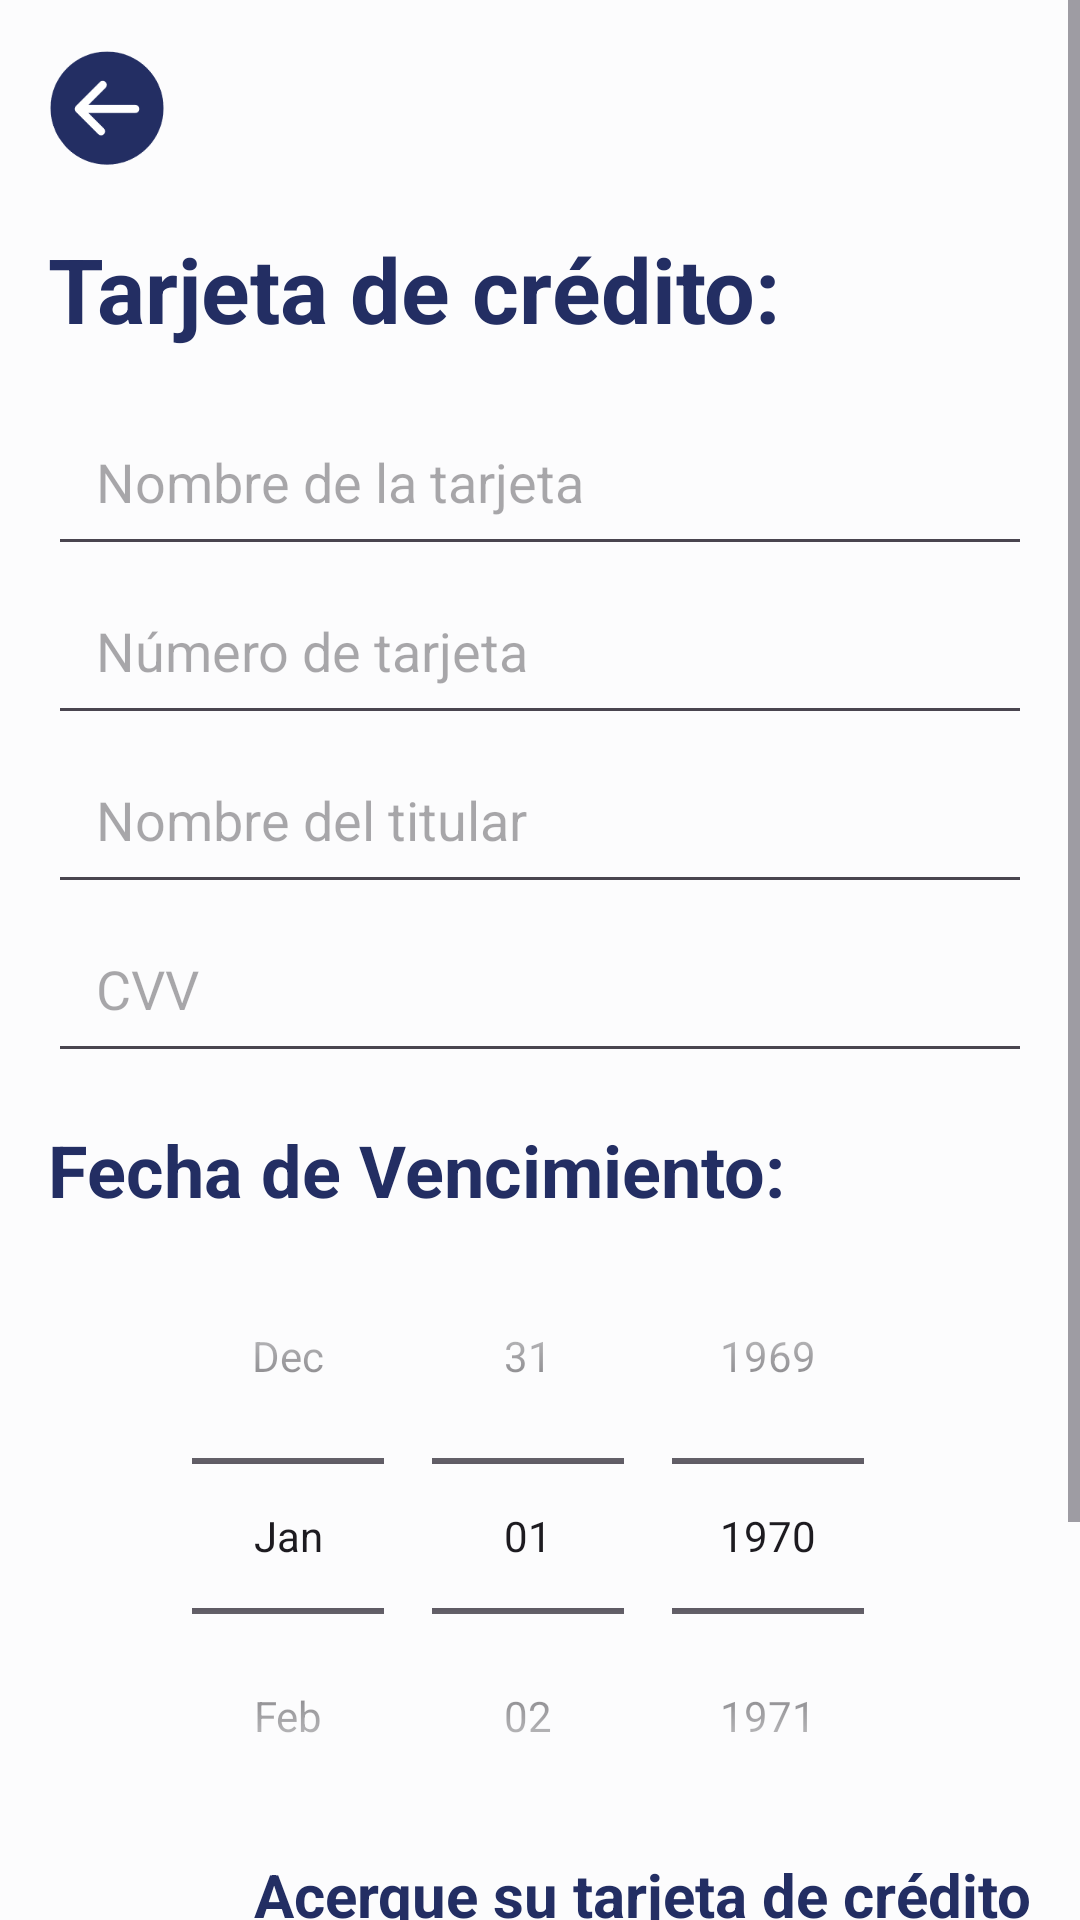

Here is an Android app screen rendered from its layout file. Give the layout XML and the strings, colors and styles it references.
<!-- AndroidManifest.xml: application theme Theme.SatchelCards -->
<!-- res/layout/add_credit_card.xml -->
<?xml version="1.0" encoding="utf-8"?>
<ScrollView xmlns:android="http://schemas.android.com/apk/res/android"
    android:layout_width="match_parent"
    android:layout_height="match_parent"
    android:orientation="vertical"
    android:background="@color/white">

    <LinearLayout
        android:layout_width="match_parent"
        android:layout_height="match_parent"
        android:background="@color/white"
        android:orientation="vertical"
        android:padding="16dp">

        <LinearLayout
            android:layout_width="match_parent"
            android:layout_height="wrap_content"
            android:orientation="horizontal">
            <ImageView
                android:id="@+id/go_back"
                android:layout_width="wrap_content"
                android:layout_height="wrap_content"
                android:layout_marginBottom="20dp"
                android:adjustViewBounds="true"
                android:maxWidth="40dp"
                android:maxHeight="40dp"
                android:scaleType="fitCenter"
                android:src="@drawable/goback" />
        </LinearLayout>

        <LinearLayout
            android:layout_width="match_parent"
            android:layout_height="wrap_content"
            android:orientation="horizontal">

            <TextView
                android:id="@+id/title_text"
                android:layout_width="wrap_content"
                android:layout_height="wrap_content"
                android:layout_marginBottom="16dp"
                android:layout_weight="1"
                android:text="Tarjeta de crédito:"
                android:textColor="#232e63"
                android:textSize="30sp"
                android:textStyle="bold" />

        </LinearLayout>

        <EditText
            android:id="@+id/cardName"
            android:layout_width="match_parent"
            android:layout_height="wrap_content"
            android:hint="Nombre de la tarjeta"
            android:padding="16dp" />

        <EditText
            android:id="@+id/cardNumber"
            android:layout_width="match_parent"
            android:layout_height="wrap_content"
            android:hint="Número de tarjeta"
            android:maxLength="16"
            android:inputType="number"
            android:padding="16dp" />

        <EditText
            android:id="@+id/cardHolderName"
            android:layout_width="match_parent"
            android:layout_height="wrap_content"
            android:hint="Nombre del titular"
            android:padding="16dp" />

        <EditText
            android:id="@+id/CVV"
            android:layout_width="match_parent"
            android:layout_height="wrap_content"
            android:hint="CVV"
            android:inputType="number"
            android:maxLength="3"
            android:padding="16dp" />

        <TextView
            android:layout_width="wrap_content"
            android:layout_height="wrap_content"
            android:paddingTop="16dp"
            android:text="Fecha de Vencimiento: "
            android:textColor="#232e63"
            android:textSize="24sp"
            android:textStyle="bold" />
        
        <DatePicker
            android:id="@+id/expirationDate"
            android:layout_width="match_parent"
            android:layout_height="wrap_content"
            android:calendarViewShown="false"
            android:datePickerMode="spinner" />
        <TextView
            android:layout_width="wrap_content"
            android:layout_height="wrap_content"
            android:layout_marginBottom="16dp"
            android:layout_weight="1"
            android:text="Acerque su tarjeta de crédito"
            android:textColor="#232e63"
            android:textSize="20sp"
            android:textStyle="bold"
            android:layout_gravity="right"/>
        <ImageView
            android:id="@+id/nfc_logo"
            android:layout_width="50dp"
            android:layout_height="50dp"
            android:background="@drawable/nfc_logo"
            android:layout_gravity="right"/>

        <Button
            android:id="@+id/btn_save"
            android:layout_width="match_parent"
            android:layout_height="wrap_content"
            android:layout_marginTop="24dp"
            android:backgroundTint="@color/darkBlue"
            android:padding="16dp"
            android:text="GUARDAR"
            android:textColor="#FFFFFF"
            android:textSize="18sp" />

    </LinearLayout>

</ScrollView>
<!-- resources referenced by this layout -->
<resources>
  <color name="darkBlue">#232e63</color>
  <color name="white">#fcfcfd</color>
  <!-- drawable goback: png bitmap (drawable, 5001 bytes) -->
  <!-- drawable nfc_logo: png bitmap (drawable, 27372 bytes) -->
  <style name="Theme.SatchelCards" parent="Base.Theme.SatchelCards" />
  <style name="Base.Theme.SatchelCards" parent="Theme.Material3.DayNight.NoActionBar">
          
          
      </style>
</resources>
